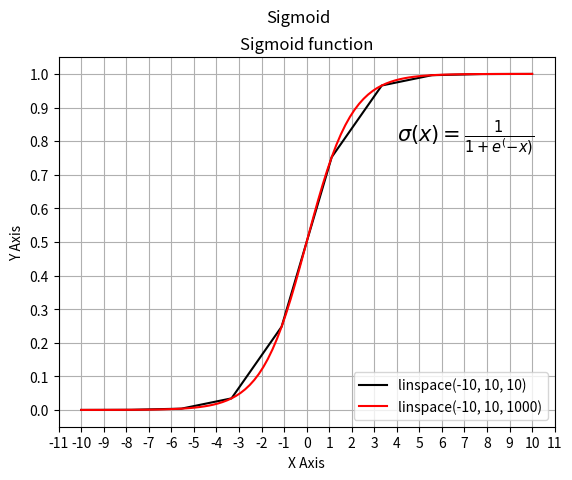

Recreate this plot in Python.
from matplotlib import pylab
import pylab as plt
import numpy as np

def sigmoid(x):
    return (1 / (1 + np.exp(-x)))

mySamples = []
mySigmoid = []

x = plt.linspace(-10, 10, 10)
y = plt.linspace(-10, 10, 100)

plt.plot(x, sigmoid(x), 'black', label = 'linspace(-10, 10, 10)')
plt.plot(y, sigmoid(y), 'r', label ='linspace(-10, 10, 1000)')

plt.grid()

plt.title('Sigmoid function')
plt.suptitle('Sigmoid')

plt.legend(loc='lower right')

plt.text(4, 0.8, r'$\sigma(x)=\frac{1}{1+e^(-x)}$', fontsize=15)

plt.gca().xaxis.set_major_locator(plt.MultipleLocator(1))
plt.gca().yaxis.set_major_locator(plt.MultipleLocator(0.1))

plt.xlabel('X Axis')
plt.ylabel('Y Axis')

plt.show()